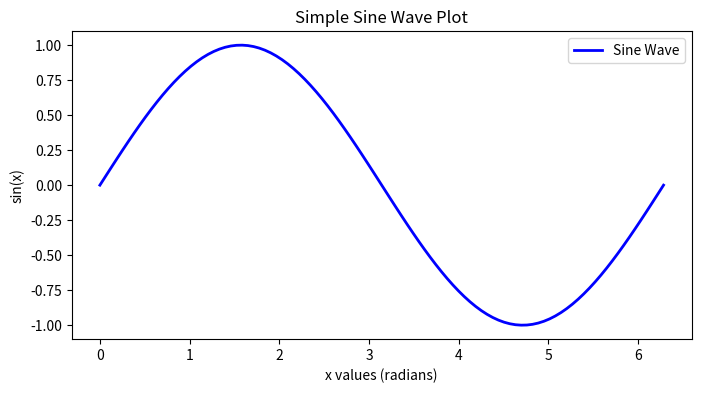

Here is the Python script that generated this plot:
import numpy as np
import matplotlib.pyplot as plt

x = np.linspace(0, 2 * np.pi, 100)
y = np.sin(x)

plt.figure(figsize=(8, 4))
plt.plot(x, y, label='Sine Wave', color='blue', linewidth=2)
plt.title('Simple Sine Wave Plot')
plt.xlabel('x values (radians)')
plt.ylabel('sin(x)')
plt.legend()
plt.show()
